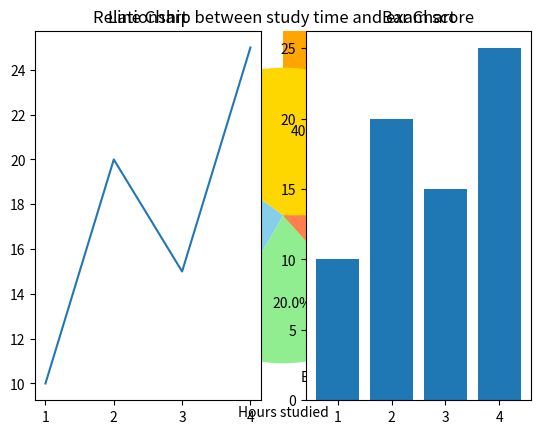
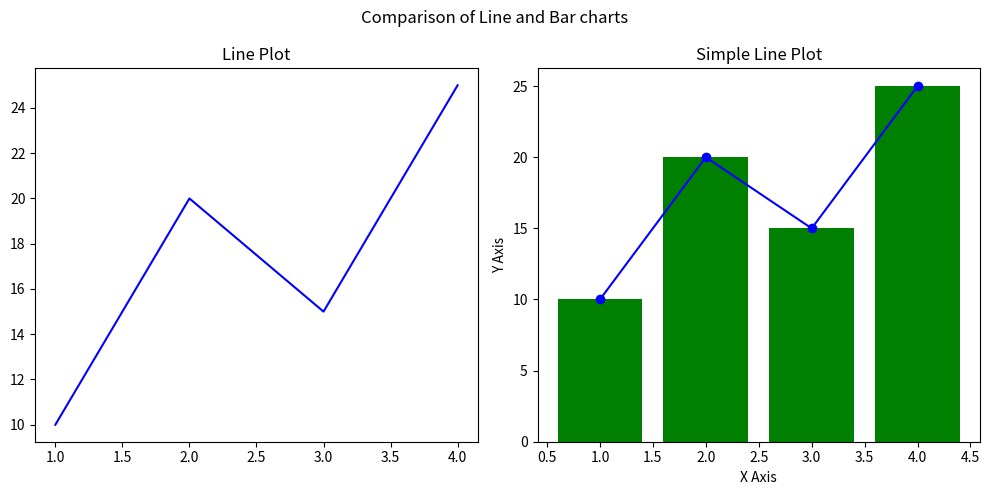

The matplotlib source for these figures, in order:
import matplotlib.pyplot as plt
x=[ 1, 2, 3, 4]
y=[10,20,15,25]

plt.plot(x, y)
plt.show()

x = ['Mon','Tues','Wed','Thru','Fri']
y = [10,15,7,20,12]
plt.plot(x,y)#used to draw a line graph
plt.title("Bakery Sales This Week")
plt.xlabel('Day of the week')
plt.ylabel('Sales per day')
plt.show()

months = [1,2,3,4]
sales = [1000,1500,1200,1800]
plt.plot(months, sales,color='blue',linestyle='--',linewidth=2,marker='o',label='2025 Sales Data')
plt.xlabel('Months')
plt.ylabel('Sales')
plt.title('Monthly sales data')
plt.legend(loc='lower right')
plt.grid(color='grey',linestyle=':',linewidth=1)
plt.xlim(1,4)
plt.ylim(1,2000)
plt.xticks([1,2,3,4],['M1','M2','M3','M4'])
plt.show()

#plt.bar(x,height,color='Color Name',width=value,label='label name')
product = ['A','B','C','D']
sales = [1000,1500,800,1200]
plt.barh(product,sales,color = 'orange',label='Sales 2025')
# plt.bar(product,sales,color = 'orange',label='Sales 2025')
plt.xlabel('Product')
plt.ylabel('Sales')
plt.title('Product Sale Comparison')
plt.legend()
plt.show()

#plt.pie(values,labels='label_list',colors=color_list,autopct='%1.1f%%')
# %f → float
# 1.1 → one digit before, one after the decimal
# %% → escape to show a literal %
regions = ['North','South','East','West']
revenue = [3000,2000,1500,1000]
plt.pie(revenue,labels=regions,autopct='%1.1f%%',colors=['gold','skyblue','lightgreen','coral'])
plt.title('Revenue contribution by region')
plt.show()

#plt.hist(data,bins=number_of_bins,color='colorname', edgecolor='black')
scores = [45,67,89,56,78,88,92,68,74,81,59,66,75,82,90,85,70,73,68,77]
plt.hist(scores,bins=5,color='purple',edgecolor = 'black')
plt.xlabel('Score Range')
plt.ylabel('Number of students')
plt.title('Score distribution of students')
plt.show()
# 55-65 -> 1 student

#plt.scatter(x,y,color='color Name',marker='marker style',label='label name')
# used to find coorelation different variables
hours_study = [1,2,3,4,5,6,7,8]
exam_scores = [50,55,60,65,70,75,80,85]

plt.scatter(hours_study,exam_scores,color='green',marker='d',label ='Student Data')
plt.xlabel('Hours studied')
plt.ylabel('Exam score')
plt.title('Relationship between study time and exam score')
plt.legend()
plt.grid(True)
plt.show()


plt.scatter([1,2,3],[50,55,60],color='blue',label ='Class A')
plt.scatter([1,2,3],[45,50,52],color='orange',label ='Class B')
plt.xlabel('Hours studied')
plt.ylabel('Exam score')
plt.title('Relationship between study time and exam score')
plt.legend()
plt.grid(True)
plt.show()

#plt.subplot(nrows,ncols,index)
#indexing is from 1
x=[1,2,3,4]
y=[10,20,15,25]
plt.subplot(1,2,1)#1st row,2nd column, 1st subplot
plt.plot(x,y)
plt.title('Line Chart')
plt.subplot(1,2,2)#1st row,2nd column, 2nd subplot
plt.bar(x,y)
plt.title('Bar Chart')
# plt.tight_layout()
plt.show()

x=[1,2,3,4]
y=[10,20,15,25]
# fig,ax = plt.subplots(nrows,ncol, figsize(width, height))
fig, ax = plt.subplots(1,2,figsize=(10,5))
ax[0].plot(x,y,color='blue')
ax[0].set_title('Line Plot')

ax[1].bar(x,y,color='green')
ax[1].set_title('Bar Chart')
fig.suptitle('Comparison of Line and Bar charts')
plt.tight_layout()
plt.show()

# #savefig('filename.extension', dpi=value ,bbox_inches = 'tighti' )
x=[1,2,3,4]
y=[10,20,15,25]
plt.plot(x, y,color='blue',marker='o',label='2025 Sales Data')
plt.xlabel('X Axis')
plt.ylabel('Y Axis')
plt.title('Simple Line Plot')
plt.tight_layout()

plt.savefig('line_plot.png',dpi=300,bbox_inches = 'tight')
plt.show()